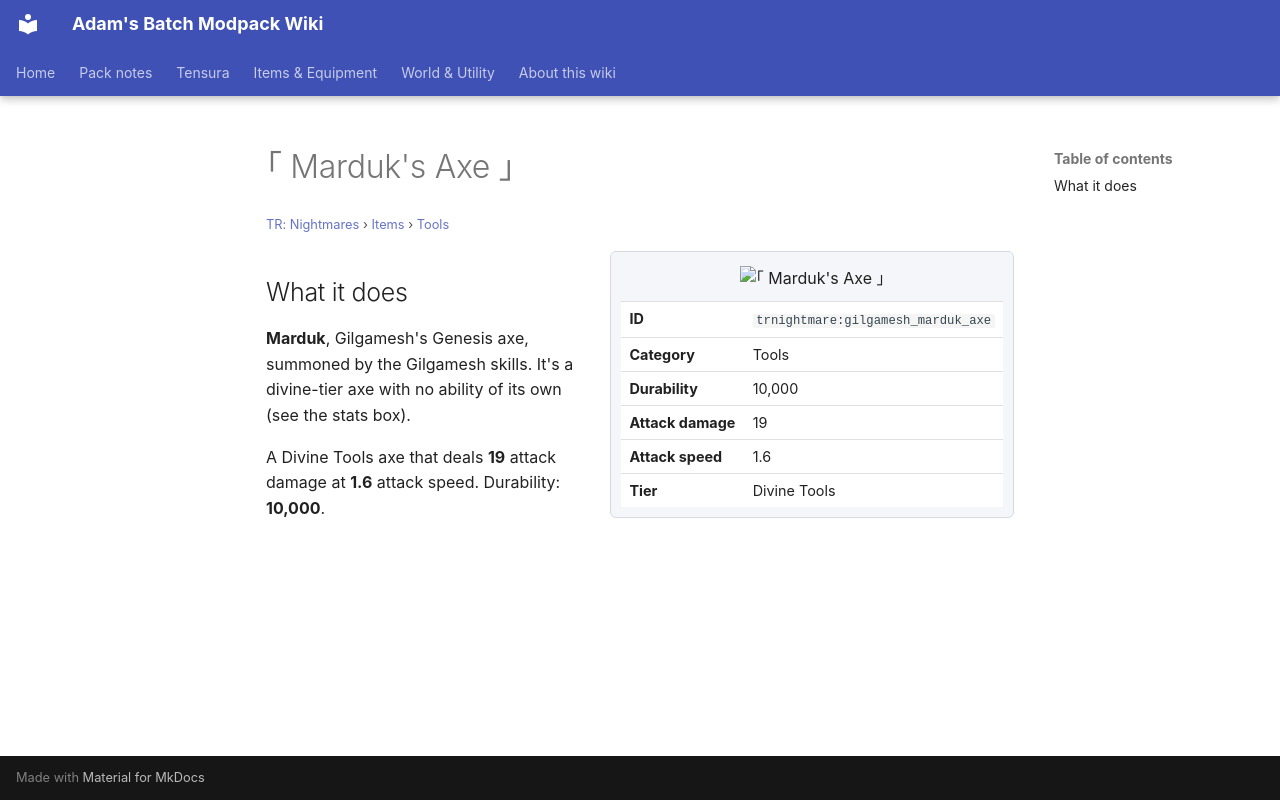

repository: Proteus-Nell/Adams-Batch-MC-Modpack-Wiki · page: tr-nightmares/items/tools/gilgamesh-marduk-axe/index.html · generator: mkdocs

# ｢ Marduk's Axe ｣

<small>[TR: Nightmares](../../index.md) &rsaquo; [Items](../index.md) &rsaquo; [Tools](index.md)</small>

<div class="infobox" markdown>

![｢ Marduk's Axe ｣](../../../assets/icons/trnightmare/item/gilgamesh_marduk_axe.png)

| | |
|---|---|
| **ID** | `trnightmare:gilgamesh_marduk_axe` |
| **Category** | Tools |
| **Durability** | 10,000 |
| **Attack damage** | 19 |
| **Attack speed** | 1.6 |
| **Tier** | Divine Tools |

</div>

## What it does

**Marduk**, Gilgamesh's Genesis axe, summoned by the Gilgamesh skills. It's a divine-tier axe with no ability of its own (see the stats box).

A Divine Tools axe that deals **19** attack damage at **1.6** attack speed. Durability: **10,000**.
